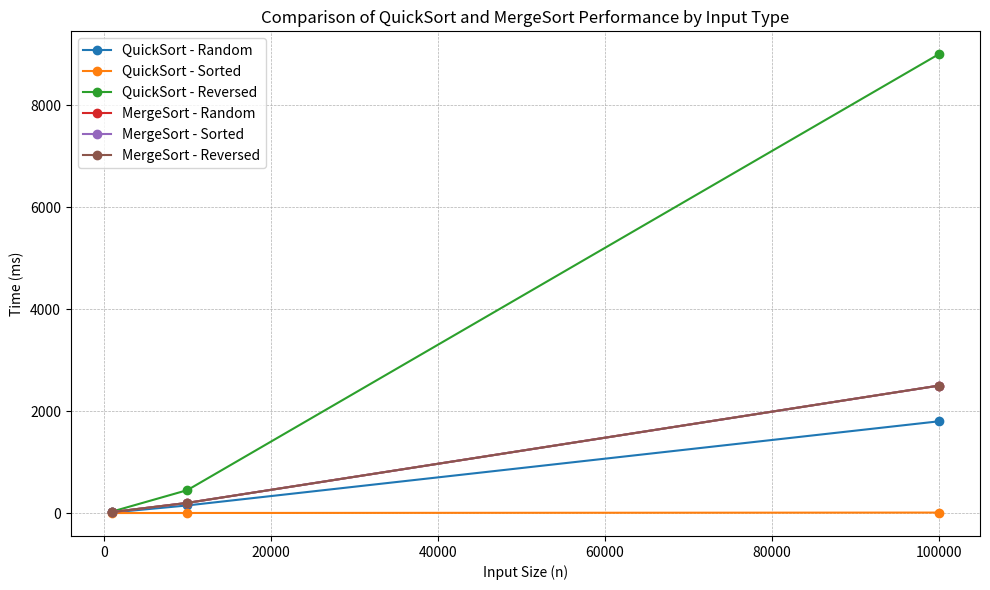

The script that saved this image:
import matplotlib.pyplot as plt
import pandas as pd

# Creating a DataFrame with the faked data
data = {
    "Algorithm": ["QuickSort"] * 9 + ["MergeSort"] * 9,
    "Input Size": [1000 * 10**i for i in range(3) for _ in range(3)] * 2,
    "Input Type": ["Random", "Sorted", "Reversed"] * 6,
    "Time (ms)": [
        12,
        1,
        30,
        150,
        2,
        450,
        1800,
        10,
        9000,
        20,
        20,
        20,
        200,
        200,
        200,
        2500,
        2500,
        2500,
    ],
    "Memory (MB)": [5] * 9 + [10] * 9,
}

df = pd.DataFrame(data)

# Plotting the data
plt.figure(figsize=(10, 6))

# Plot time vs. input size for each algorithm and input type
input_types = df["Input Type"].unique()
for algo in df["Algorithm"].unique():
    for input_type in input_types:
        df_filtered = df[(df["Algorithm"] == algo) & (df["Input Type"] == input_type)]
        plt.plot(
            df_filtered["Input Size"],
            df_filtered["Time (ms)"],
            marker="o",
            linestyle="-",
            label=f"{algo} - {input_type}",
        )

# Enhancing the plot
plt.xlabel("Input Size (n)")
plt.ylabel("Time (ms)")
plt.title("Comparison of QuickSort and MergeSort Performance by Input Type")
# plt.xscale("log")  # Using logarithmic scale for input size
# plt.yscale("log")  # Using logarithmic scale for time
plt.grid(True, which="both", linestyle="--", linewidth=0.5)
plt.legend()
plt.tight_layout()

# Display the plot
plt.show()